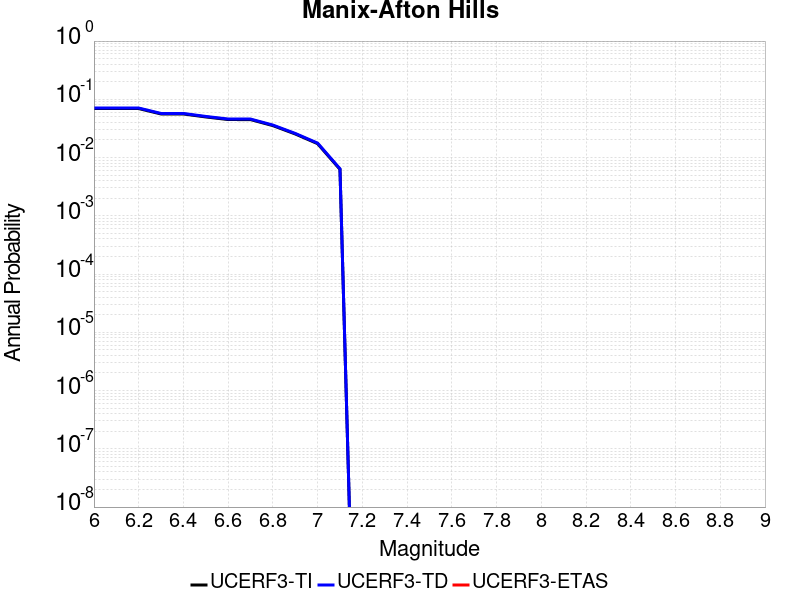

The data file committed next to this chart (first rows):
Magnitude, UCERF3-TI Prob, UCERF3-TD Prob, UCERF3-ETAS Prob
6.0, 0.06939, 0.07086, 0.0
6.1, 0.06939, 0.07086, 0.0
6.2, 0.06939, 0.07086, 0.0
6.3, 0.05602, 0.05719, 0.0
6.4, 0.05602, 0.05719, 0.0
6.5, 0.0498, 0.05084, 0.0
6.6, 0.04493, 0.04589, 0.0
6.7, 0.04489, 0.04584, 0.0
6.8, 0.03536, 0.03614, 0.0
6.9, 0.02541, 0.02597, 0.0
7.0, 0.01732, 0.01772, 0.0
7.1, 0.00628, 0.006426, 0.0
